Labelled photos from "dataset_split", an image-classification folder in hakimlutfi46/DBS-image-classification. The possible labels are: boot, sandal, shoe.

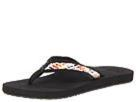
Label: sandal

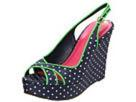
Label: sandal

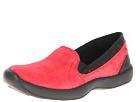
Label: shoe

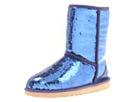
Label: boot

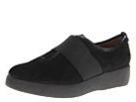
Label: shoe

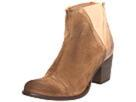
Label: boot
